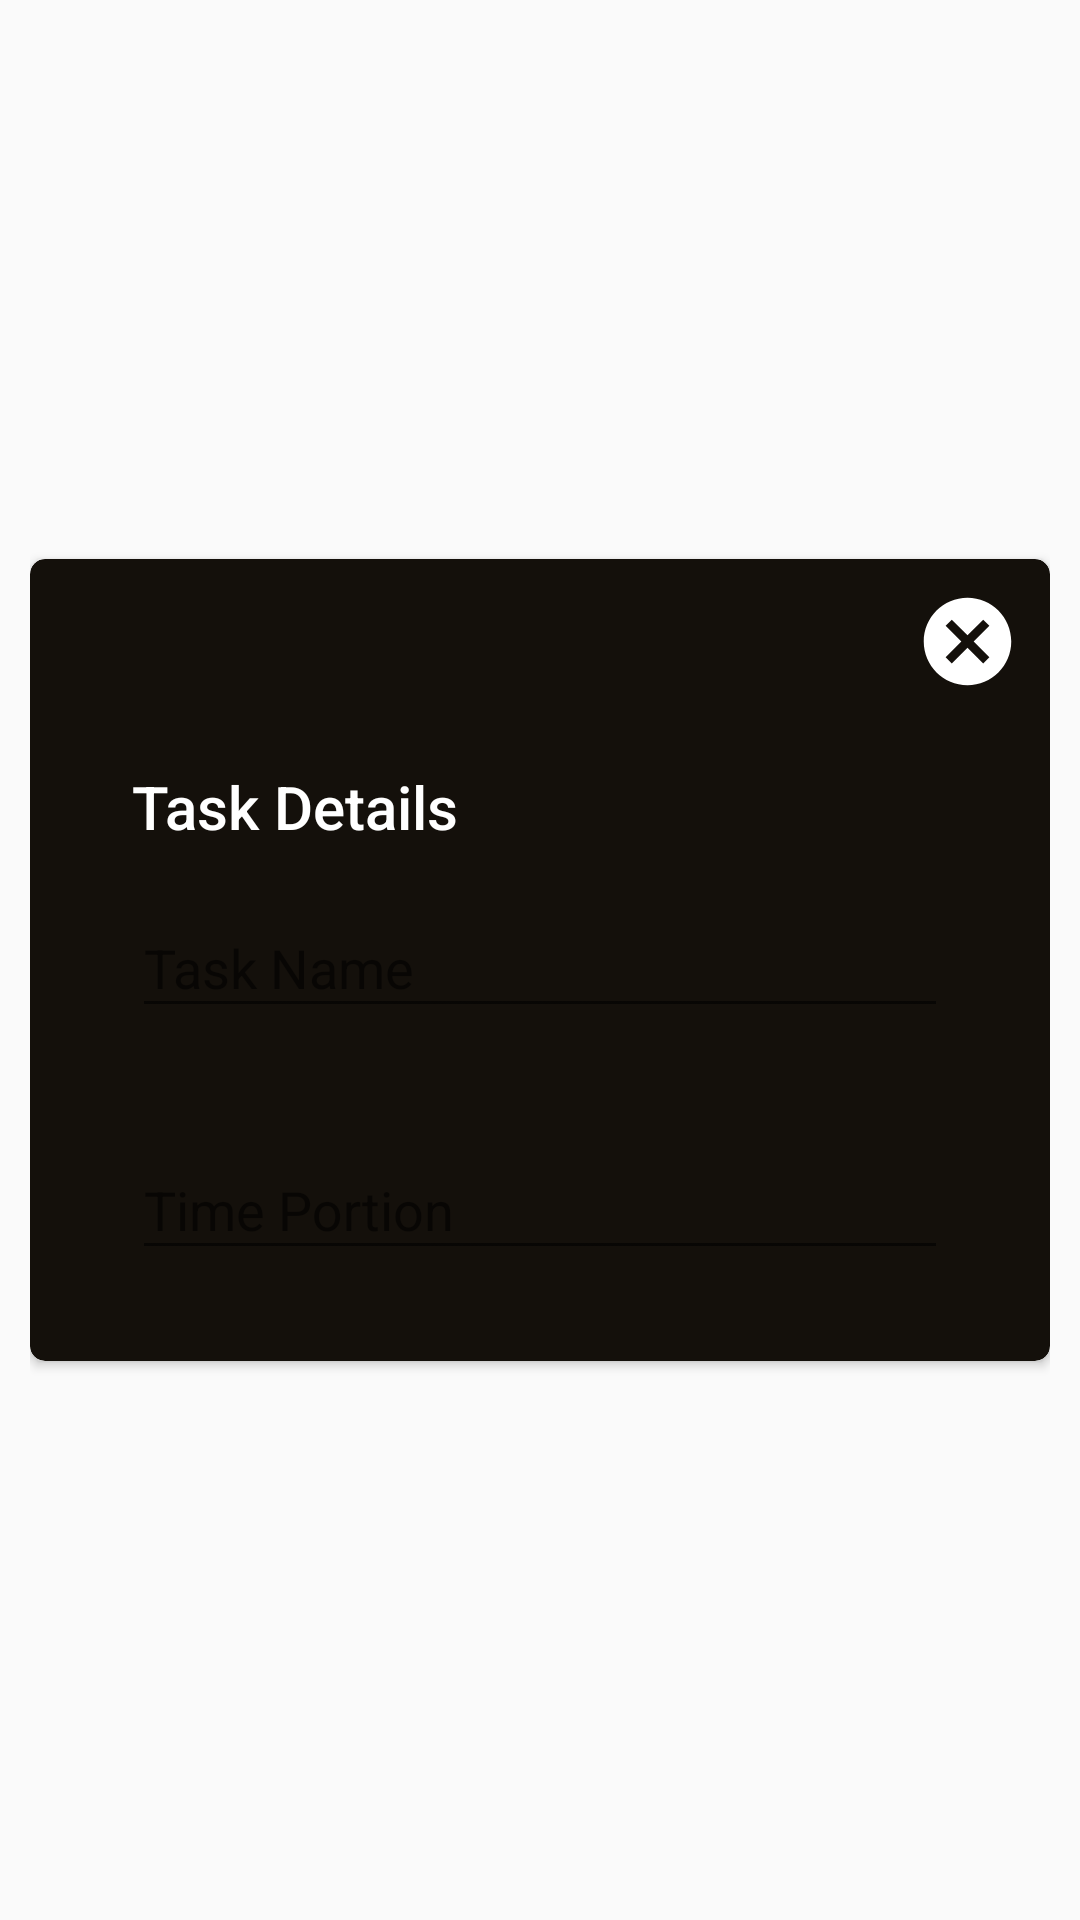

Write the Android layout XML for this screen, with the resource values it uses.
<!-- AndroidManifest.xml: application theme AppTheme -->
<!-- res/layout/fragment_dialog_movie.xml -->
<?xml version="1.0" encoding="utf-8"?>
<RelativeLayout xmlns:android="http://schemas.android.com/apk/res/android"
    xmlns:app="http://schemas.android.com/apk/res-auto"
    android:orientation="vertical"
    android:layout_width="match_parent"
    android:layout_height="match_parent"
    android:layout_margin="@dimen/activity_horizontal_margin"
    android:padding="10dp">

    <androidx.cardview.widget.CardView
        android:layout_width="match_parent"
        android:layout_height="wrap_content"
        android:background="@drawable/corner_qk"
        android:layout_centerVertical="true"
        app:cardCornerRadius="5dp">

        <LinearLayout
            android:id="@+id/nnmnm"
            android:layout_width="match_parent"
            android:layout_height="match_parent"
            android:background="@drawable/corner_qk"
            android:orientation="vertical"
            android:padding="10dp">

            <ImageButton
                android:id="@+id/messageButton"
                android:layout_width="35dp"
                android:layout_height="35dp"
                android:layout_gravity="right"
                android:background="@drawable/ic_cancel"
                android:backgroundTint="@color/white" />

            <TextView
                android:id="@+id/textView4"
                android:layout_width="wrap_content"
                android:layout_height="wrap_content"
                android:layout_marginLeft="24dp"
                android:layout_marginTop="24dp"
                android:text="Task Details"
                android:textAppearance="@style/TextAppearance.AppCompat.Title"
                app:layout_constraintLeft_toLeftOf="parent"
                app:layout_constraintTop_toTopOf="parent"
                android:textColor="@color/white"
                android:textColorHint="@color/soft_light"
                android:layout_marginStart="24dp" />

            <com.google.android.material.textfield.TextInputLayout
                android:id="@+id/tilName"
                android:layout_width="match_parent"
                android:layout_height="wrap_content"
                android:layout_marginLeft="24dp"
                android:layout_marginRight="24dp"
                android:layout_marginTop="8dp"
                app:errorEnabled="true"
                app:errorTextAppearance="@style/ErrorAppearance"
                app:layout_constraintLeft_toLeftOf="parent"
                app:layout_constraintRight_toRightOf="parent"
                app:layout_constraintTop_toBottomOf="@+id/textView4"
                android:layout_marginStart="24dp"
                android:layout_marginEnd="24dp">

                <EditText
                    android:id="@+id/et_title"
                    android:layout_width="match_parent"
                    android:layout_height="wrap_content"
                    android:textColor="@color/white"
                    android:textColorHint="@color/soft_light"
                    android:hint="Task Name" />
            </com.google.android.material.textfield.TextInputLayout>

            <com.google.android.material.textfield.TextInputLayout
                android:id="@+id/tilGenre"
                android:layout_width="match_parent"
                android:layout_height="wrap_content"
                android:layout_marginLeft="24dp"
                app:layout_constraintRight_toRightOf="parent"
                android:layout_marginStart="24dp"
                android:layout_marginEnd="24dp"
                app:errorEnabled="true"
                app:errorTextAppearance="@style/ErrorAppearance"
                app:layout_constraintLeft_toLeftOf="parent"
                app:layout_constraintTop_toBottomOf="@+id/tilName"
                android:layout_marginTop="8dp">

                <EditText
                    android:id="@+id/et_genre"
                    android:layout_width="match_parent"
                    android:layout_height="wrap_content"
                    android:textColor="@color/white"
                    android:textColorHint="@color/soft_light"
                    android:hint="Time Portion" />

            </com.google.android.material.textfield.TextInputLayout>


        </LinearLayout>

    </androidx.cardview.widget.CardView>


</RelativeLayout>
<!-- resources referenced by this layout -->
<resources>
  <color name="soft_light">#d7d7d1</color>
  <color name="white">#ffffff</color>
  <dimen name="activity_horizontal_margin">8dp</dimen>
  <!-- drawable corner_qk (drawable) -->
  <shape xmlns:android="http://schemas.android.com/apk/res/android">
      <corners android:radius="5dp" />
      <solid android:color="@color/black" />
  </shape>
  <!-- drawable ic_cancel (drawable) -->
  <vector android:height="24dp"
      android:tint="#E1FDF8"
      android:viewportHeight="24.0"
      android:viewportWidth="24.0"
      android:width="24dp"
      xmlns:android="http://schemas.android.com/apk/res/android">
      <path
          android:fillColor="#FF000000"
          android:pathData="M12,2C6.47,2 2,6.47 2,12s4.47,10 10,10 10,-4.47 10,-10S17.53,2 12,2zM17,15.59L15.59,17 12,13.41 8.41,17 7,15.59 10.59,12 7,8.41 8.41,7 12,10.59 15.59,7 17,8.41 13.41,12 17,15.59z" />
  </vector>
  <style name="ErrorAppearance" parent="@android:style/TextAppearance">
          <item name="android:textSize">12sp</item>
          <item name="android:textColor">#F44336</item>
      </style>
  <style name="AppTheme" parent="Theme.AppCompat.Light.DarkActionBar">
          
          <item name="colorPrimary">@color/colorPrimary</item>
          <item name="colorPrimaryDark">@color/colorPrimaryDark</item>
          <item name="colorAccent">@color/colorAccent</item>
          <item name="android:statusBarColor">@color/colorPrimary</item>
          <item name="android:windowActionBarOverlay">true</item>
          <item name="windowActionBar">false</item>
          <item name="windowNoTitle">true</item>
          <item name="android:windowContentTransitions">true</item>
          <item name="colorSecondary">@color/colorPrimary</item>
  
      </style>
  <color name="black">#14100B</color>
  <color name="colorPrimary">#7b4bff</color>
  <color name="colorPrimaryDark">#6539ba</color>
  <color name="colorAccent">#FF4081</color>
</resources>
